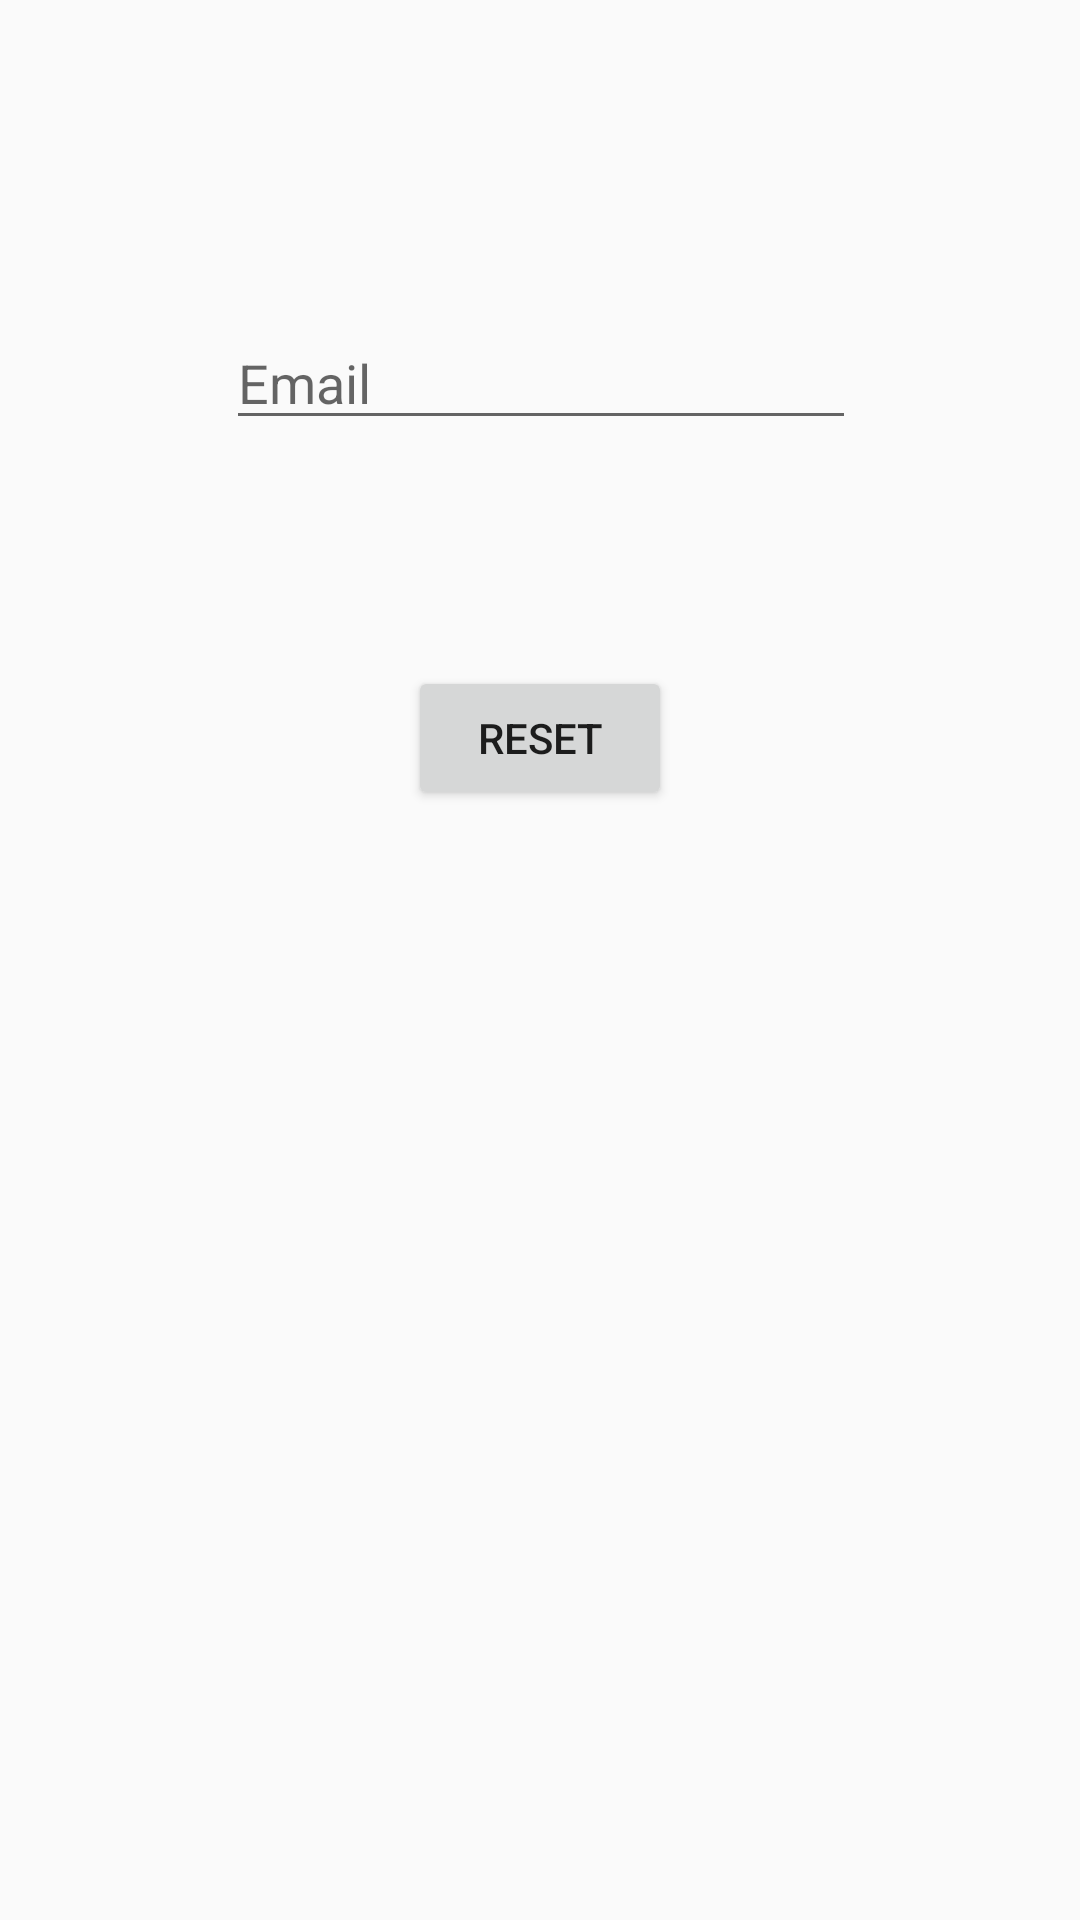

Layout XML and referenced resources for this Android screen:
<!-- AndroidManifest.xml: application theme AppTheme -->
<!-- res/layout/activity_password.xml -->
<?xml version="1.0" encoding="utf-8"?>
<android.support.constraint.ConstraintLayout xmlns:android="http://schemas.android.com/apk/res/android"
    xmlns:app="http://schemas.android.com/apk/res-auto"
    xmlns:tools="http://schemas.android.com/tools"
    android:layout_width="match_parent"
    android:layout_height="match_parent"
    tools:context=".PasswordActivity">

    <EditText
        android:id="@+id/edtPasswordEmail"
        android:layout_width="wrap_content"
        android:layout_height="wrap_content"
        android:layout_marginBottom="8dp"
        android:layout_marginEnd="8dp"
        android:layout_marginStart="8dp"
        android:layout_marginTop="8dp"
        android:ems="10"
        android:hint="Email"
        android:inputType="textEmailAddress"
        app:layout_constraintBottom_toBottomOf="parent"
        app:layout_constraintEnd_toEndOf="parent"
        app:layout_constraintHorizontal_bias="0.503"
        app:layout_constraintStart_toStartOf="parent"
        app:layout_constraintTop_toTopOf="parent"
        app:layout_constraintVertical_bias="0.167" />

    <Button
        android:id="@+id/btnResetPassword"
        android:layout_width="wrap_content"
        android:layout_height="wrap_content"
        android:layout_marginBottom="8dp"
        android:layout_marginEnd="8dp"
        android:layout_marginStart="8dp"
        android:layout_marginTop="8dp"
        android:text="Reset"
        app:layout_constraintBottom_toBottomOf="parent"
        app:layout_constraintEnd_toEndOf="parent"
        app:layout_constraintStart_toStartOf="parent"
        app:layout_constraintTop_toBottomOf="@+id/edtPasswordEmail"
        app:layout_constraintVertical_bias="0.157" />
</android.support.constraint.ConstraintLayout>
<!-- resources referenced by this layout -->
<resources>
  <style name="AppTheme" parent="Theme.AppCompat.Light.DarkActionBar">
          
          <item name="colorPrimary">@color/colorPrimary1</item>
          <item name="colorPrimaryDark">@color/colorPrimaryDark1</item>
          <item name="colorAccent">@color/colorAccent2</item>
      </style>
  <color name="colorPrimary1">#000000</color>
  <color name="colorPrimaryDark1">#000000</color>
  <color name="colorAccent2">#000000</color>
</resources>
